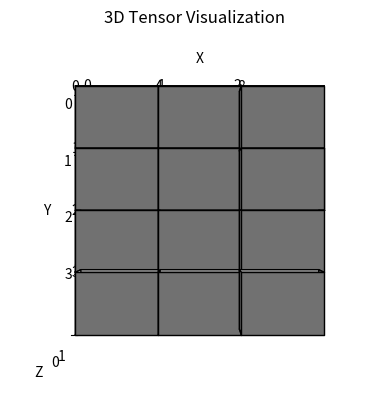

The matplotlib source for this figure:
import numpy as np
import matplotlib.pyplot as plt
from mpl_toolkits.mplot3d import Axes3D


def plot_tensor_3d(tensor):
    """
    绘制 3D 张量的示意图。

    参数:
    tensor (np.ndarray): 输入的 3D 张量,维度为 (z, x, y)。
    """
    # 获取张量的尺寸
    z_dim, x_dim, y_dim = tensor.shape

    # 创建 3D 图形
    fig = plt.figure()
    ax = fig.add_subplot(111, projection='3d')

    # 绘制立方体
    for z in range(z_dim):
        for x in range(x_dim):
            for y in range(y_dim):
                ax.bar3d(x, y, z, 1, 1, 1, color='lightgray', edgecolor='black')
                ax.text(x, y, z, str(tensor[z, x, y]), ha='center', va='center', color='black')

    # 设置坐标轴标签和标题
    ax.set_xlabel('X')
    ax.set_ylabel('Y')
    ax.set_zlabel('Z')
    ax.set_title('3D Tensor Visualization')

    # 设置坐标轴范围和刻度
    ax.set_xlim(0, x_dim)
    ax.set_ylim(0, y_dim)
    ax.set_zlim(0, z_dim)
    ax.set_xticks(np.arange(0, x_dim, 1))
    ax.set_yticks(np.arange(0, y_dim, 1))
    ax.set_zticks(np.arange(0, z_dim, 1))

    # 调整视角
    ax.view_init(elev=-90, azim=-90)

    # 显示图形
    plt.show()

# 示例 3D 张量
tensor_3d = np.array([
    [[0, 1, 2, 3],
     [4, 5, 6, 7],
     [8, 9, 10, 11]],

    [[12, 13, 14, 15],
     [16, 17, 18, 19],
     [20, 21, 22, 23]]
])

plot_tensor_3d(tensor_3d)
